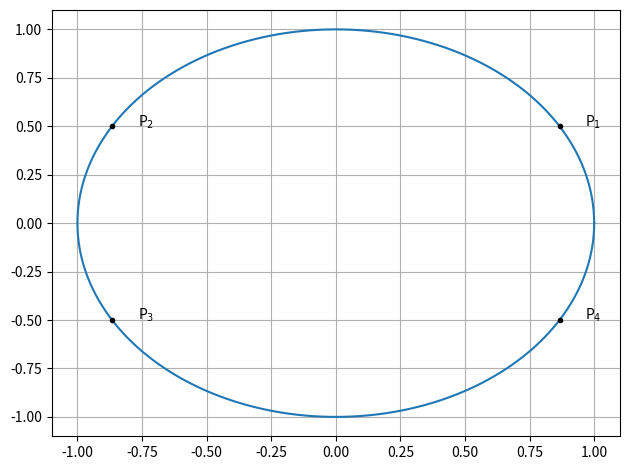

The script that saved this image: (Note: this script raises an exception after producing the figure.)
import numpy as np
import matplotlib.pyplot as plt
import os

#Generating points on a circle
def circ_gen(O,r):
	len = 1000
	theta = np.linspace(0,2*np.pi,len)
	x_circ = np.zeros((2,len))
	x_circ[0,:] = r*np.cos(theta)
	x_circ[1,:] = r*np.sin(theta)
	x_circ = (x_circ.T + O).T
	return x_circ

#Plotting a polar point in cartesian coordinates
def polar_to_rect(r,theta,txt):
    plt.plot(r*np.cos(np.radians(theta)), r*np.sin(np.radians(theta)), 'k.')
    plt.text(r*np.cos(np.radians(theta))+0.1, r*np.sin(np.radians(theta)), txt)

O = np.array([0.0,0.0])
r = 1
C = circ_gen(O,r)
plt.plot(C[0],C[1])
polar_to_rect(r,30,'P$_1$')
polar_to_rect(r,150,'P$_2$')
polar_to_rect(r,210,'P$_3$')
polar_to_rect(r,330,'P$_4$')
plt.grid()
plt.tight_layout()
plt.savefig('../figs/circle.png')
os.system('termux-open ../figs/circle.png')
